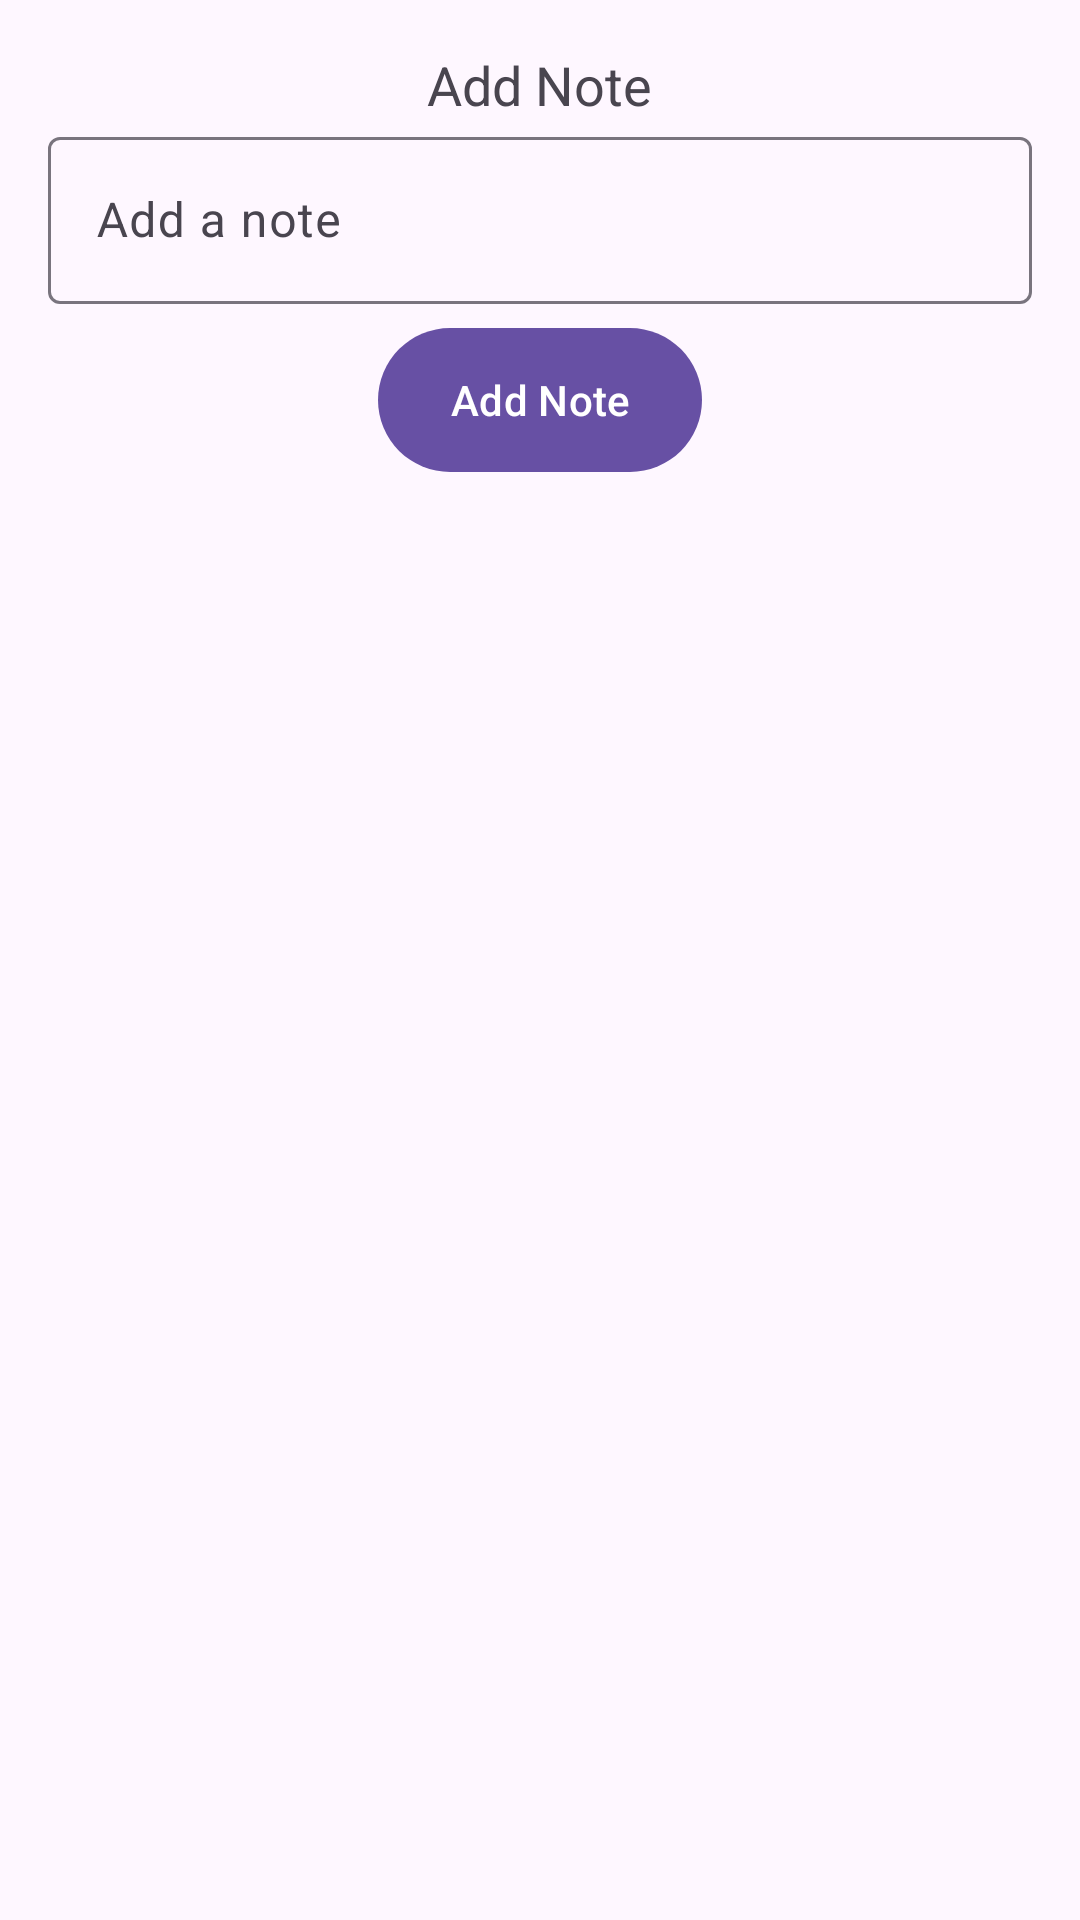

Android layout source for this screen:
<!-- AndroidManifest.xml: application theme Theme.TrueCallerMirror -->
<!-- res/layout/fragment_note_bottom_sheet.xml -->
<?xml version="1.0" encoding="utf-8"?>
<LinearLayout xmlns:android="http://schemas.android.com/apk/res/android"
    android:layout_width="match_parent"
    android:layout_height="wrap_content"
    android:orientation="vertical"
    android:padding="16dp">

    <com.google.android.material.textview.MaterialTextView
        android:layout_width="wrap_content"
        android:layout_height="wrap_content"
        android:text="@string/add_note"
        android:textSize="18sp"
        android:layout_gravity="center_horizontal"
        android:gravity="center_horizontal"
        />

    <com.google.android.material.textfield.TextInputLayout
        android:id="@+id/textInputLayout"
        android:layout_width="match_parent"
        android:layout_height="wrap_content"
        android:hint="@string/add_a_note">

        <com.google.android.material.textfield.TextInputEditText
            android:id="@+id/textInputEditText"
            android:layout_width="match_parent"
            android:imeOptions="actionDone"
            android:layout_height="wrap_content"
            android:inputType="textMultiLine" />
    </com.google.android.material.textfield.TextInputLayout>

    <com.google.android.material.button.MaterialButton
        android:layout_width="wrap_content"
        android:layout_height="wrap_content"
        android:id="@+id/addNoteBtn"
        android:insetBottom="0dp"
        android:insetLeft="0dp"
        android:insetRight="0dp"
        android:layout_marginTop="4dp"
        android:insetTop="0dp"
        android:layout_margin="8dp"
        android:layout_gravity="center"
        android:text="@string/add_note"
        />
</LinearLayout>
<!-- resources referenced by this layout -->
<resources>
  <string name="add_a_note">Add a note</string>
  <string name="add_note">Add Note</string>
  <style name="Theme.TrueCallerMirror" parent="Base.Theme.TrueCallerMirror" />
  <style name="Base.Theme.TrueCallerMirror" parent="Theme.Material3.DayNight.NoActionBar">
          
          
          <item name="android:statusBarColor">#E62E2D2D</item>
      </style>
</resources>
